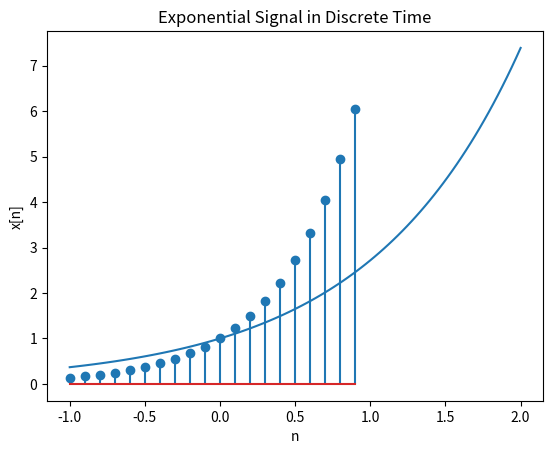

Reproduce this figure in Python.
#EXPONENTIAL SIGNAL

import numpy as np                  #Importing all definitions from the module and shortening as np
import matplotlib.pyplot as mplot   #Shortening as mplot ,an alias to call the library name

###CONTINUOUS

x = np.linspace(-1, 2, 100)         # 100 linearly spaced numbers from -1 to 2
xCT = np.exp(x)						# Exponent function
mplot.plot(x , xCT)	                # Plot a exponential signal
mplot.xlabel('x') 					# Give X-axis label for the Exponential signal plot
mplot.ylabel('exp(x)')				# Give Y-axis label for the Exponential signal plot
mplot.title('Exponential Signal in Continuous Time')#Give a title for the Exponential signal plot
mplot.grid()						# Showing grid
mplot.show()						# Display the Exponential signal

###DISCRETE

#Defining a function to generate DISCRETE Exponential signal
# Initializing exponential variable as an empty list
# Using  for loop in range
# and entering new values in the list
# Ends execution and return the exponential value
def exp_DT(a, n):
    exp = []
    for range in n:
        exp.append(np.exp(a*range))
    return exp
a = 2                               # Input the value  of constant
n = np.arange(-1, 1, 0.1)           #Returns an array with evenly spaced elements as per the interval(start,stop,step )
x = exp_DT(a, n)					# Calling Exponential function
mplot.stem(n, x)					# Plot the stem plot for exponential wave
mplot.xlabel('n') 					# Give X-axis label for the Exponential signal plot
mplot.ylabel('x[n]')				# Give Y-axis label for the Exponential signal plot
mplot.title('Exponential Signal in Discrete Time')	# Give a title for the exponential signal plot
mplot.grid()						# Showing grid
mplot.show()						# Display the exponential signal
